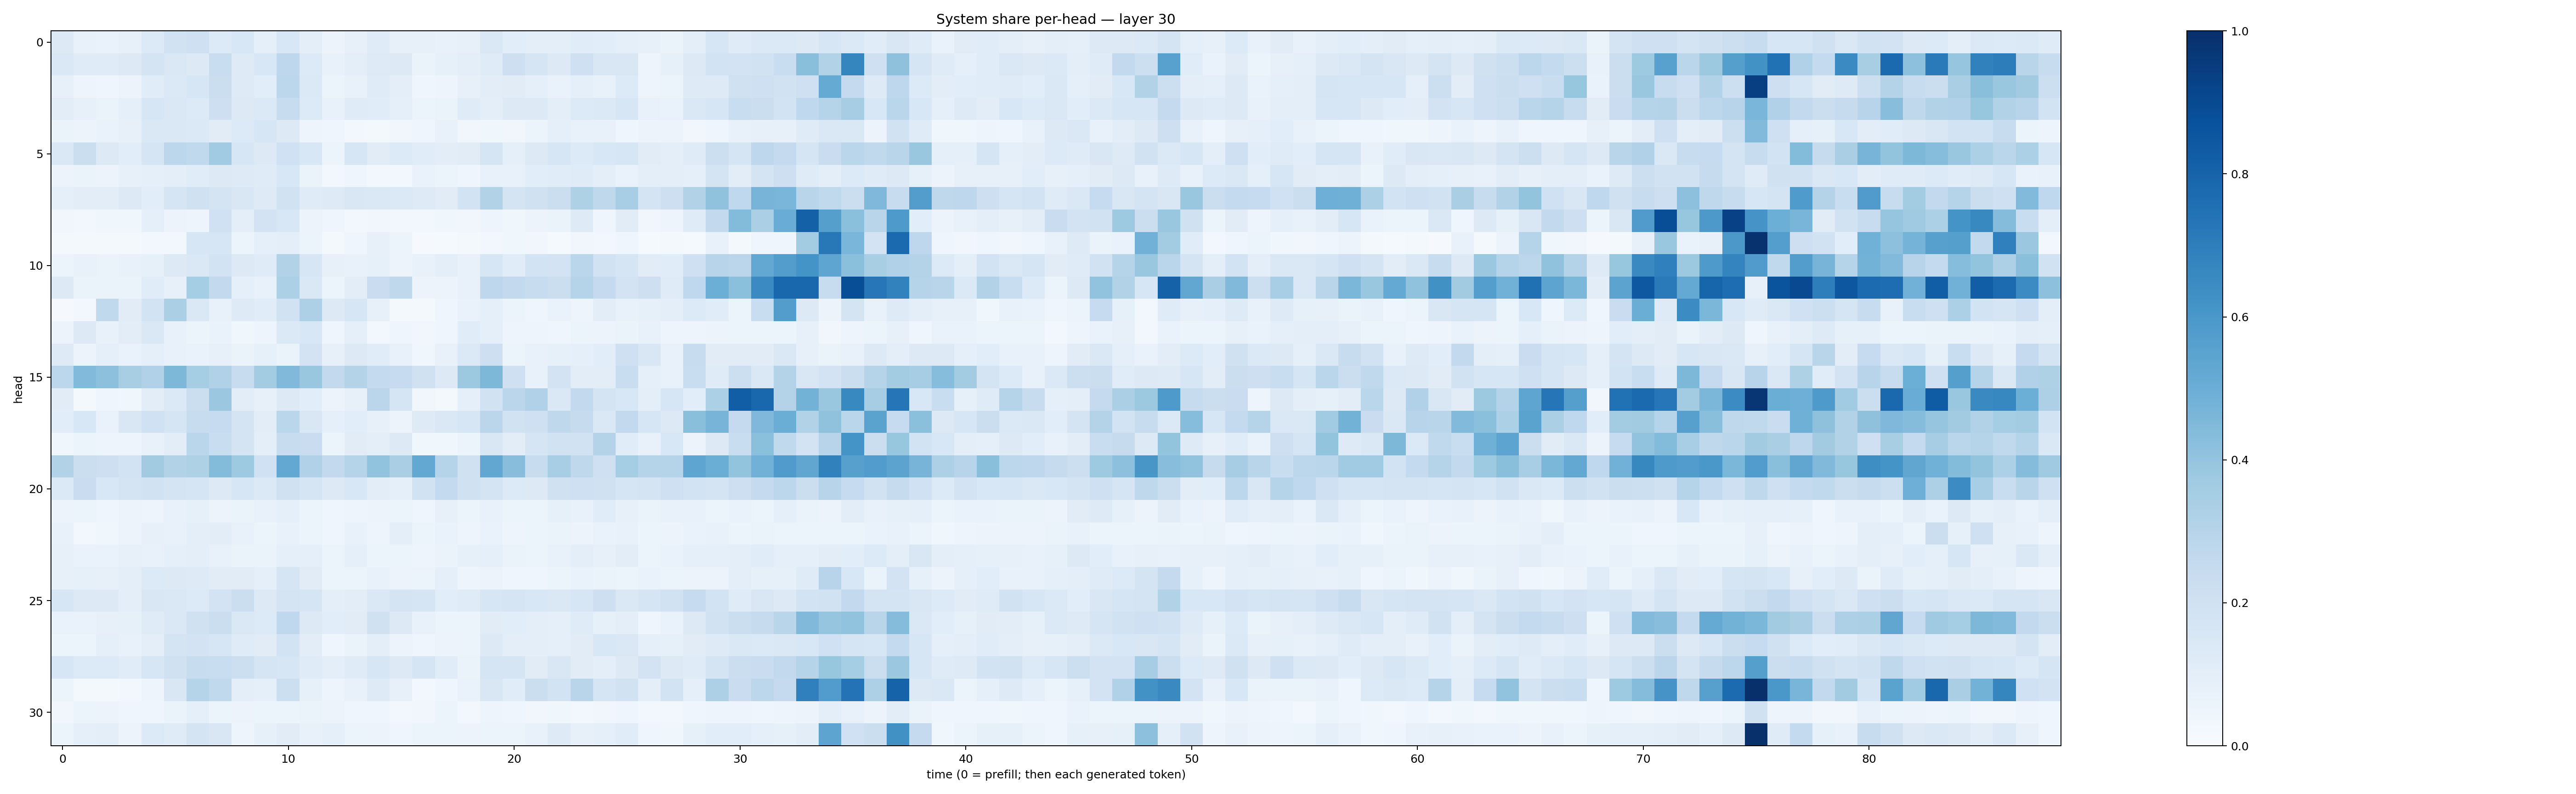

Data behind this chart, as committed beside it:
0.13180496, 0.07345014, 0.066771, 0.080151536, 0.13501026, 0.1947414, 0.2042062, 0.13349892, 0.15357998, 0.087640494, 0.15410113, 0.09709071, 0.05579813, 0.08165476, 0.11937055, 0.08063882, 0.081499904, 0.07409915, 0.08113066, 0.14211856, 0.10852648, 0.09713351, 0.1013258, 0.114430025
0.1452, 0.1197, 0.1196, 0.1289, 0.1761, 0.142, 0.1318, 0.232, 0.1224, 0.1527, 0.2756, 0.136, 0.07731, 0.101, 0.1238, 0.1327, 0.06306, 0.08242, 0.0992, 0.1176, 0.211, 0.1702, 0.1293, 0.2107
0.08164, 0.04715, 0.04104, 0.05693, 0.116, 0.139, 0.1567, 0.2265, 0.1217, 0.1077, 0.2783, 0.137, 0.06109, 0.07734, 0.118, 0.0992, 0.04195, 0.04909, 0.07844, 0.1022, 0.1125, 0.08806, 0.06683, 0.08906
0.1048, 0.0809, 0.06441, 0.08846, 0.1627, 0.1448, 0.1356, 0.2128, 0.1309, 0.139, 0.236, 0.1352, 0.07784, 0.1185, 0.1138, 0.08763, 0.05243, 0.06315, 0.1184, 0.09793, 0.1265, 0.1318, 0.09649, 0.135
0.06333, 0.05803, 0.06998, 0.08099, 0.143, 0.1439, 0.1385, 0.1095, 0.1362, 0.1608, 0.126, 0.04982, 0.04159, 0.02812, 0.01838, 0.03161, 0.04423, 0.07228, 0.03382, 0.03544, 0.03204, 0.05307, 0.09336, 0.07702
0.1408, 0.2192, 0.1296, 0.1083, 0.1687, 0.2806, 0.2637, 0.3645, 0.1615, 0.1291, 0.203, 0.1533, 0.05932, 0.1576, 0.1121, 0.1347, 0.1134, 0.1039, 0.1133, 0.1658, 0.08762, 0.1262, 0.1607, 0.1352
0.05522, 0.06464, 0.05546, 0.07977, 0.08675, 0.094, 0.1167, 0.1307, 0.1231, 0.1191, 0.1561, 0.06424, 0.03089, 0.04101, 0.02939, 0.03074, 0.06926, 0.05969, 0.04358, 0.07703, 0.07106, 0.108, 0.1152, 0.1192
0.09092, 0.1038, 0.1044, 0.1296, 0.1077, 0.1703, 0.1976, 0.1726, 0.1502, 0.1224, 0.194, 0.1177, 0.1238, 0.1493, 0.1481, 0.1373, 0.1226, 0.1095, 0.1871, 0.3161, 0.1743, 0.1979, 0.2256, 0.3221
0.03268, 0.02354, 0.03771, 0.03824, 0.08852, 0.05559, 0.04946, 0.2011, 0.09901, 0.1818, 0.1547, 0.05788, 0.04451, 0.02697, 0.03152, 0.02648, 0.02599, 0.03781, 0.03483, 0.05058, 0.03866, 0.05686, 0.06275, 0.1237
0.02335, 0.01949, 0.01748, 0.02125, 0.02878, 0.02905, 0.1579, 0.1603, 0.06003, 0.0896, 0.09646, 0.05168, 0.02308, 0.04394, 0.08188, 0.05431, 0.00882, 0.01313, 0.02104, 0.02825, 0.03662, 0.03223, 0.01469, 0.03371
0.05896, 0.07395, 0.06431, 0.0752, 0.08463, 0.1309, 0.1421, 0.1863, 0.1283, 0.1199, 0.3156, 0.1622, 0.07943, 0.07063, 0.08558, 0.0571, 0.07729, 0.09493, 0.07151, 0.1614, 0.1134, 0.1874, 0.1825, 0.288
0.1257, 0.06293, 0.06571, 0.06255, 0.1142, 0.07954, 0.3517, 0.2583, 0.08663, 0.07568, 0.3317, 0.1468, 0.06033, 0.1016, 0.2281, 0.2703, 0.05762, 0.0585, 0.07316, 0.2747, 0.2592, 0.2351, 0.2221, 0.3013
0.009131, 0.0288, 0.2627, 0.1115, 0.1842, 0.3322, 0.1425, 0.07382, 0.1217, 0.1161, 0.194, 0.3246, 0.1253, 0.161, 0.08065, 0.01675, 0.0162, 0.0459, 0.06675, 0.08696, 0.06006, 0.04412, 0.06936, 0.04722
0.05843, 0.1269, 0.07347, 0.1042, 0.145, 0.07327, 0.05342, 0.07023, 0.03711, 0.04689, 0.1378, 0.1534, 0.03923, 0.0929, 0.03053, 0.04574, 0.03285, 0.04377, 0.114, 0.08859, 0.05025, 0.05033, 0.04349, 0.05349
0.1217, 0.05504, 0.09315, 0.06733, 0.09234, 0.07619, 0.06784, 0.07908, 0.06425, 0.08514, 0.06264, 0.1815, 0.08196, 0.1326, 0.117, 0.07443, 0.03523, 0.07415, 0.1399, 0.2145, 0.05298, 0.07307, 0.084, 0.08643
0.2789, 0.4444, 0.4156, 0.34, 0.3203, 0.455, 0.3537, 0.3195, 0.2391, 0.3589, 0.4491, 0.3874, 0.2613, 0.3053, 0.2573, 0.2478, 0.1975, 0.1256, 0.3761, 0.4569, 0.2075, 0.07575, 0.1818, 0.1022
0.1102, 0.02003, 0.04125, 0.03518, 0.1018, 0.138, 0.2228, 0.3825, 0.1039, 0.07822, 0.1279, 0.1066, 0.05613, 0.08169, 0.2814, 0.1643, 0.03412, 0.0213, 0.08814, 0.1923, 0.2821, 0.3183, 0.1484, 0.2591
0.1091, 0.154, 0.06782, 0.1495, 0.2007, 0.1643, 0.2387, 0.2469, 0.1794, 0.1044, 0.2877, 0.1505, 0.08851, 0.1079, 0.08174, 0.05779, 0.1227, 0.1455, 0.1619, 0.2842, 0.1941, 0.2096, 0.2709, 0.244
0.03633, 0.0608, 0.04774, 0.04726, 0.07142, 0.103, 0.2885, 0.2332, 0.1752, 0.09905, 0.2403, 0.2277, 0.05123, 0.1115, 0.09665, 0.1278, 0.03561, 0.039, 0.06247, 0.1518, 0.1018, 0.1657, 0.1889, 0.1912
0.3092, 0.2189, 0.2111, 0.1857, 0.361, 0.3095, 0.3218, 0.4405, 0.3723, 0.2012, 0.5266, 0.3203, 0.2583, 0.3031, 0.4052, 0.3371, 0.5273, 0.3022, 0.199, 0.5306, 0.4287, 0.2368, 0.3449, 0.2708
0.1395, 0.2297, 0.1552, 0.1754, 0.1875, 0.1732, 0.1676, 0.1281, 0.1594, 0.1389, 0.1977, 0.1647, 0.1273, 0.1549, 0.1043, 0.09366, 0.1946, 0.2575, 0.1971, 0.1719, 0.1355, 0.1289, 0.1992, 0.2042
0.05725, 0.05344, 0.04301, 0.05842, 0.05044, 0.07766, 0.08546, 0.05723, 0.06446, 0.07805, 0.08724, 0.05104, 0.04187, 0.05072, 0.05803, 0.05944, 0.04362, 0.08179, 0.05148, 0.07617, 0.05233, 0.06181, 0.08356, 0.0751
0.07542, 0.02786, 0.03632, 0.05807, 0.07934, 0.07163, 0.09738, 0.1044, 0.07068, 0.05262, 0.07159, 0.05934, 0.04556, 0.07095, 0.04906, 0.09921, 0.06003, 0.06762, 0.04727, 0.06861, 0.04915, 0.05413, 0.06399, 0.05659
0.07897, 0.06948, 0.0693, 0.08124, 0.07563, 0.09118, 0.1009, 0.07534, 0.065, 0.06629, 0.09312, 0.08969, 0.05211, 0.08796, 0.06085, 0.05966, 0.0492, 0.06436, 0.08497, 0.08838, 0.06524, 0.0596, 0.07072, 0.09462
0.07925, 0.08432, 0.08147, 0.09375, 0.1334, 0.1259, 0.1244, 0.1121, 0.1118, 0.0872, 0.1695, 0.1124, 0.05913, 0.06114, 0.07478, 0.05689, 0.06002, 0.09161, 0.05013, 0.0555, 0.04472, 0.04346, 0.05117, 0.06947
0.1588, 0.1257, 0.1268, 0.09618, 0.1506, 0.1432, 0.1335, 0.1827, 0.2256, 0.1328, 0.1769, 0.1648, 0.09537, 0.1035, 0.1467, 0.177, 0.1686, 0.1083, 0.1173, 0.1567, 0.1705, 0.1561, 0.1451, 0.1603
0.06888, 0.06665, 0.08119, 0.08378, 0.1173, 0.1412, 0.1955, 0.2219, 0.1443, 0.1338, 0.2671, 0.131, 0.1064, 0.1109, 0.1987, 0.1294, 0.07517, 0.06227, 0.05872, 0.1116, 0.109, 0.09394, 0.08646, 0.1187
0.06081, 0.05454, 0.08757, 0.0729, 0.0967, 0.1796, 0.1808, 0.1636, 0.1207, 0.1128, 0.1853, 0.1031, 0.04364, 0.06515, 0.09466, 0.05581, 0.04368, 0.05511, 0.05082, 0.1255, 0.09972, 0.09592, 0.09303, 0.1117
0.162, 0.1343, 0.1342, 0.115, 0.1602, 0.1969, 0.2384, 0.2322, 0.2186, 0.1646, 0.1603, 0.1173, 0.09769, 0.1185, 0.1596, 0.1269, 0.1717, 0.1139, 0.06615, 0.1716, 0.1664, 0.1116, 0.152, 0.1103
0.05869, 0.01606, 0.01722, 0.02866, 0.04885, 0.1501, 0.3041, 0.2643, 0.09974, 0.0926, 0.2185, 0.08228, 0.04939, 0.07236, 0.122, 0.08137, 0.02486, 0.04088, 0.06924, 0.1519, 0.1169, 0.2232, 0.1857, 0.2927
0.03461, 0.05135, 0.05708, 0.04121, 0.04163, 0.06621, 0.08906, 0.06047, 0.05509, 0.05184, 0.05881, 0.06618, 0.05777, 0.04262, 0.04226, 0.02411, 0.03438, 0.0618, 0.0281, 0.04772, 0.04309, 0.03474, 0.0376, 0.02751
0.06125, 0.08692, 0.1004, 0.05692, 0.1329, 0.12, 0.1791, 0.1487, 0.0482, 0.08578, 0.1111, 0.07618, 0.09156, 0.06053, 0.05475, 0.04517, 0.06043, 0.05401, 0.05569, 0.05188, 0.0612, 0.07482, 0.1232, 0.07852
